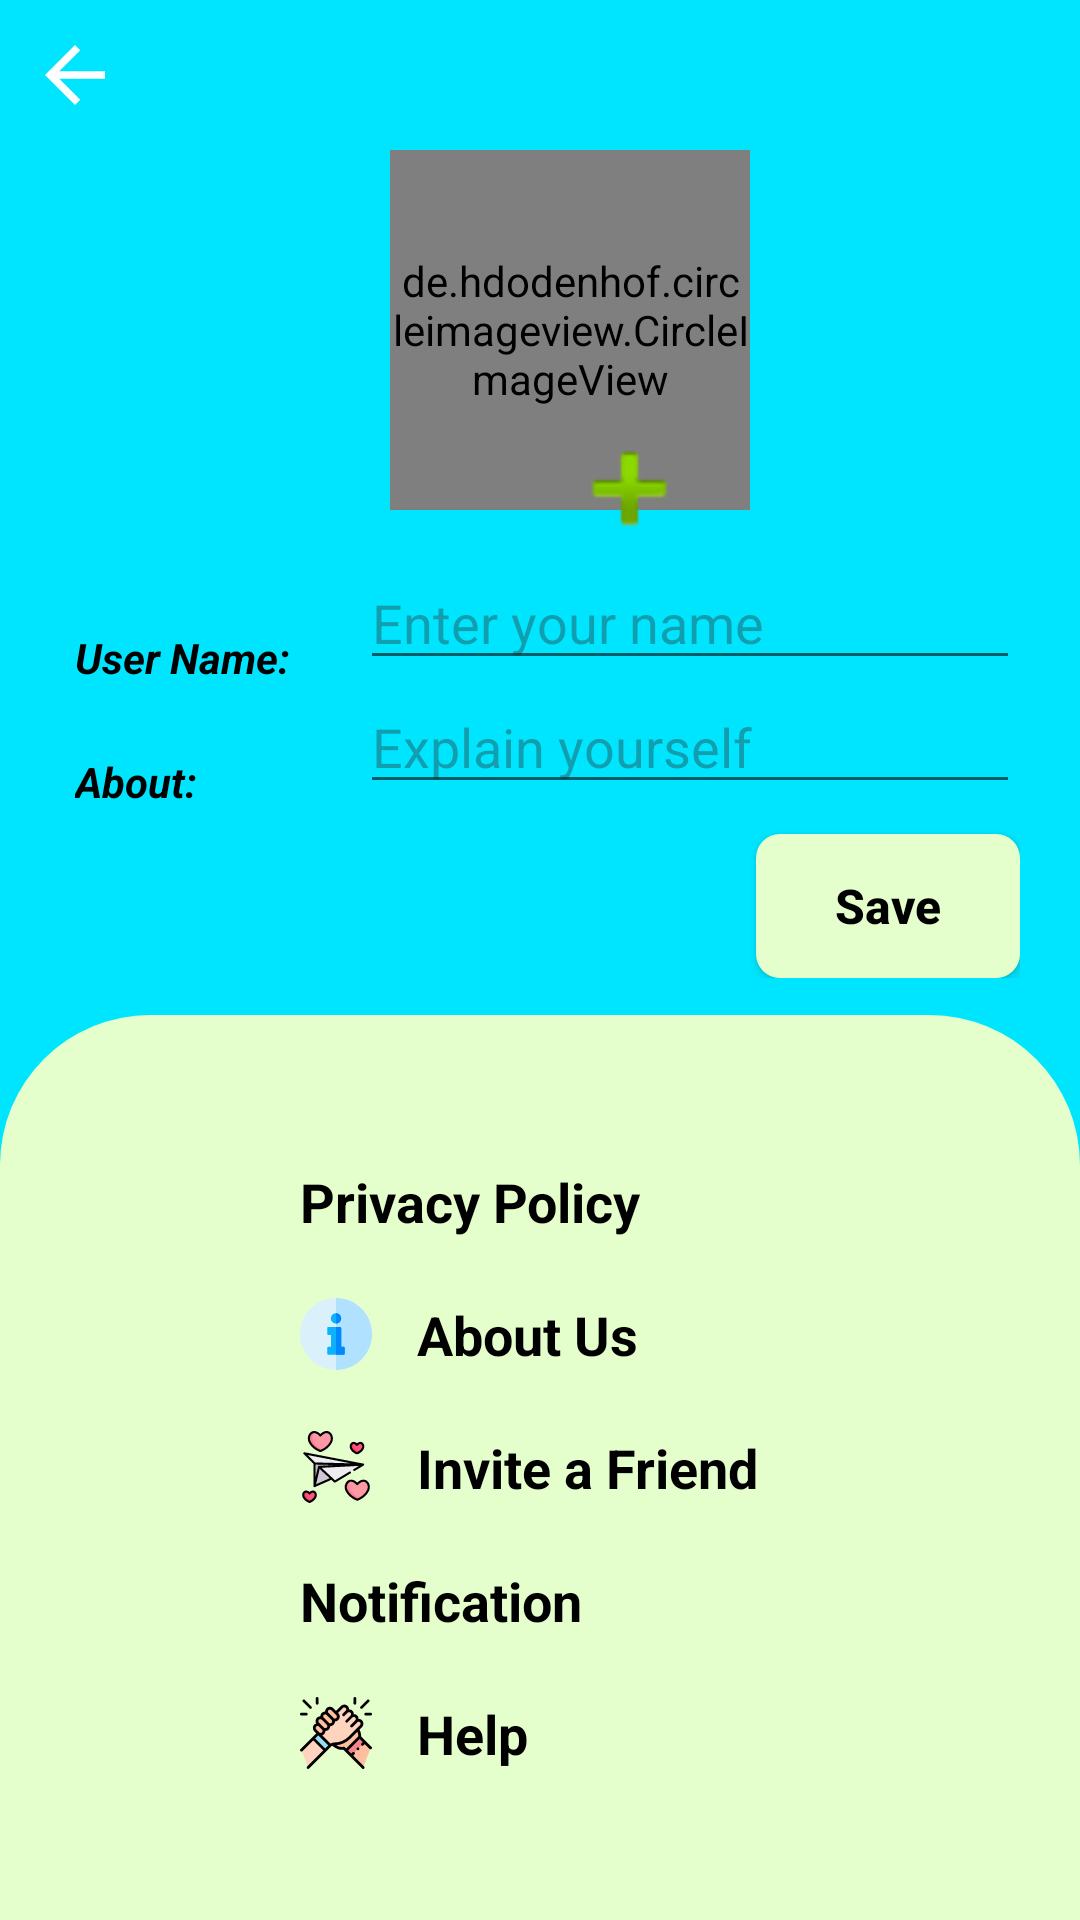

Write the Android layout XML for this screen, with the resource values it uses.
<!-- AndroidManifest.xml: application theme Theme.Massage -->
<!-- res/layout/activity_settings.xml -->
<?xml version="1.0" encoding="utf-8"?>
<RelativeLayout xmlns:android="http://schemas.android.com/apk/res/android"
    xmlns:app="http://schemas.android.com/apk/res-auto"
    xmlns:tools="http://schemas.android.com/tools"
    android:layout_width="match_parent"
    android:layout_height="match_parent"
    tools:context=".SettingsActivity"
    android:background="@color/colorPrimary"
    >

    <ImageView
        android:id="@+id/backarrow"
        android:layout_width="30dp"
        android:layout_height="30dp"
        android:layout_marginStart="10dp"
        android:layout_marginLeft="10dp"
        android:layout_marginTop="10dp"
        app:srcCompat="?attr/actionModeCloseDrawable" />

    <LinearLayout
        android:id="@+id/linear"
        android:layout_width="match_parent"
        android:layout_height="wrap_content"
        android:layout_below="@id/backarrow"
        android:layout_marginStart="20dp"
        android:layout_marginLeft="20dp"
        android:layout_marginEnd="20dp"
        android:layout_marginRight="20dp"
        android:gravity="center"
        android:orientation="vertical">

        <de.hdodenhof.circleimageview.CircleImageView

            android:id="@+id/profile_image"
            android:layout_width="120dp"
            android:layout_height="120dp"
            app:civ_border_color="#FF000000"
            app:civ_border_width="2dp"
            android:layout_marginStart="10dp"
            android:layout_marginLeft="10dp"
            android:layout_marginTop="10dp"
            android:src="@drawable/ic_user" />

        <ImageView
            android:id="@+id/plus"
            android:layout_width="45dp"
            android:layout_height="45dp"
            android:layout_marginStart="30dp"
            android:layout_marginLeft="30dp"
            android:layout_marginTop="-30dp"
            app:srcCompat="@android:drawable/ic_input_add" />

        <LinearLayout
            android:layout_width="match_parent"
            android:layout_height="match_parent"
            android:orientation="horizontal">

            <TextView
                android:layout_width="100dp"
                android:layout_height="wrap_content"
                android:layout_marginTop="10dp"
                android:padding="5dp"
                android:text="User Name:"
                android:textColor="#000000"
                android:textStyle="bold|italic" />

            <EditText
                android:id="@+id/etUserName"
                android:layout_width="match_parent"
                android:layout_height="wrap_content"
                android:ems="10"
                android:hint="Enter your name"
                android:inputType="textPersonName"
                android:textColor="#000000"
                android:textColorHint="#5C302323" />
        </LinearLayout>

        <LinearLayout
            android:layout_width="match_parent"
            android:layout_height="match_parent"
            android:orientation="horizontal">

            <TextView
                android:layout_width="100dp"
                android:layout_height="wrap_content"
                android:layout_marginTop="10dp"
                android:padding="5dp"
                android:text="About:"
                android:textColor="#000000"
                android:textStyle="bold|italic" />

            <EditText
                android:id="@+id/etStatus"
                android:layout_width="match_parent"
                android:layout_height="wrap_content"
                android:ems="10"
                android:hint="Explain yourself"
                android:inputType="textPersonName"
                android:textColor="#000000"
                android:textColorHint="#5C302323" />
        </LinearLayout>

        <androidx.appcompat.widget.AppCompatButton
            android:id="@+id/savebtn"
            android:layout_width="wrap_content"
            android:layout_height="wrap_content"
            android:layout_gravity="right"
            android:layout_marginTop="10dp"
            android:background="@drawable/btnbg"
            android:padding="5dp"
            android:text="Save"
            android:textAllCaps="false"
            android:textColor="#000000"
            android:textSize="16dp"
            android:textStyle="bold" />

    </LinearLayout>

    <LinearLayout
        android:layout_width="match_parent"
        android:layout_height="wrap_content"
        android:layout_alignParentBottom="true"
        android:layout_marginTop="10dp"
        android:background="@drawable/linearbg"
        android:orientation="vertical"
        android:padding="40dp">

        <TextView
            android:id="@+id/textView2"
            android:layout_width="match_parent"
            android:layout_height="wrap_content"
            android:layout_marginStart="50dp"
            android:layout_marginLeft="50dp"
            android:drawableLeft="@drawable/ic_privacy_policy"
            android:drawablePadding="15dp"
            android:padding="10dp"
            android:text="Privacy Policy"
            android:textColor="#000000"
            android:textSize="18sp"
            android:textStyle="bold" />

        <TextView
            android:id="@+id/textView3"
            android:layout_width="match_parent"
            android:layout_height="wrap_content"
            android:layout_marginStart="50dp"
            android:layout_marginLeft="50dp"
            android:drawableLeft="@drawable/ic_about"
            android:drawablePadding="15dp"
            android:padding="10dp"
            android:text="About Us"
            android:textColor="#000000"
            android:textSize="18sp"
            android:textStyle="bold" />

        <TextView
            android:id="@+id/textView4"
            android:layout_width="match_parent"
            android:layout_height="wrap_content"
            android:layout_marginStart="50dp"
            android:layout_marginLeft="50dp"
            android:drawableLeft="@drawable/ic_invite"
            android:drawablePadding="15dp"
            android:padding="10dp"
            android:text="Invite a Friend"
            android:textColor="#000000"
            android:textSize="18sp"
            android:textStyle="bold" />

        <TextView
            android:id="@+id/textView5"
            android:layout_width="match_parent"
            android:layout_height="wrap_content"
            android:layout_marginStart="50dp"
            android:layout_marginLeft="50dp"
            android:drawableLeft="@drawable/ic_noti"
            android:drawablePadding="15dp"
            android:padding="10dp"
            android:text="Notification"
            android:textColor="#000000"
            android:textSize="18sp"
            android:textStyle="bold" />

        <TextView
            android:id="@+id/textView6"
            android:layout_width="match_parent"
            android:layout_height="wrap_content"
            android:layout_marginStart="50dp"
            android:layout_marginLeft="50dp"
            android:drawableLeft="@drawable/ic_help"
            android:drawablePadding="15dp"
            android:padding="10dp"
            android:text="Help"
            android:textColor="#000000"
            android:textSize="18sp"
            android:textStyle="bold" />
    </LinearLayout>

</RelativeLayout>
<!-- resources referenced by this layout -->
<resources>
  <color name="colorPrimary">#00E5FF</color>
  <!-- drawable btnbg (drawable) -->
  <?xml version="1.0" encoding="utf-8"?>
  <shape xmlns:android="http://schemas.android.com/apk/res/android">
  
      <solid android:color="@color/lightgreen"
          />
      <corners
          android:radius="8dp"
          />
  </shape>
  <!-- drawable ic_about (drawable) -->
  <vector android:height="24dp" android:viewportHeight="512"
      android:viewportWidth="512" android:width="24dp" xmlns:android="http://schemas.android.com/apk/res/android">
      <path android:fillColor="#daf0fa" android:pathData="m512,256c0,68.379 -26.629,132.672 -74.98,181.02 -48.348,48.352 -112.641,74.98 -181.02,74.98s-132.672,-26.629 -181.02,-74.98c-48.352,-48.348 -74.98,-112.641 -74.98,-181.02s26.629,-132.672 74.98,-181.02c48.348,-48.352 112.641,-74.98 181.02,-74.98s132.672,26.629 181.02,74.98c48.352,48.348 74.98,112.641 74.98,181.02zM512,256"/>
      <path android:fillColor="#b0e1ff" android:pathData="m512,256c0,68.379 -26.629,132.672 -74.98,181.02 -48.348,48.352 -112.641,74.98 -181.02,74.98v-512c68.379,0 132.672,26.629 181.02,74.98 48.352,48.348 74.98,112.641 74.98,181.02zM512,256"/>
      <path android:fillColor="#0db2ff" android:pathData="m318.07,355.199v40.242c0,4.59 -3.711,8.297 -8.301,8.297h-107.539c-4.59,0 -8.301,-3.707 -8.301,-8.297v-40.242c0,-4.578 3.711,-8.301 8.301,-8.301h16.109c0.68,0 1.23,-0.547 1.23,-1.227v-82.023c0,-0.68 -0.551,-1.227 -1.23,-1.227h-16.109c-4.59,0 -8.301,-3.711 -8.301,-8.293v-40.25c0,-4.578 3.711,-8.301 8.301,-8.301h81.98c4.59,0 8.301,3.723 8.301,8.301v131.793c0,0.68 0.547,1.227 1.227,1.227h16.031c4.59,0 8.301,3.723 8.301,8.301zM318.07,355.199"/>
      <path android:fillColor="#0db2ff" android:pathData="m292.75,145.012c0,20.293 -16.453,36.75 -36.75,36.75s-36.75,-16.457 -36.75,-36.75c0,-20.297 16.453,-36.75 36.75,-36.75s36.75,16.453 36.75,36.75zM292.75,145.012"/>
      <path android:fillColor="#0089ff" android:pathData="m256,181.762v-73.5c20.301,0 36.75,16.449 36.75,36.75 0,20.297 -16.449,36.75 -36.75,36.75zM256,181.762"/>
      <path android:fillColor="#0089ff" android:pathData="m318.07,355.199v40.242c0,4.59 -3.711,8.297 -8.301,8.297h-53.77v-198.16h28.211c4.59,0 8.301,3.723 8.301,8.301v131.793c0,0.68 0.547,1.227 1.227,1.227h16.031c4.59,0 8.301,3.723 8.301,8.301zM318.07,355.199"/>
  </vector>
  <!-- drawable ic_help: vector/xml drawable (drawable, 8379 chars, omitted) -->
  <!-- drawable ic_invite: vector/xml drawable (drawable, 6332 chars, omitted) -->
  <!-- drawable linearbg (drawable) -->
  <?xml version="1.0" encoding="utf-8"?>
  <shape xmlns:android="http://schemas.android.com/apk/res/android">
  
      <solid
          android:color="@color/lightgreen"
          />
      <corners
          android:topLeftRadius="50dp"
          android:topRightRadius="50dp"
          />
  
  </shape>
  <style name="Theme.Massage" parent="Theme.MaterialComponents.DayNight.DarkActionBar">
          
          <item name="colorPrimary">@color/purple_500</item>
          <item name="colorPrimaryVariant">@color/purple_700</item>
          <item name="colorOnPrimary">@color/white</item>
          
          <item name="colorSecondary">@color/teal_200</item>
          <item name="colorSecondaryVariant">@color/teal_700</item>
          <item name="colorOnSecondary">@color/black</item>
          
          <item name="android:statusBarColor" tools:targetApi="l">?attr/colorPrimaryVariant</item>
          
      </style>
  <color name="lightgreen">#e5ffcc</color>
  <color name="purple_500">#FF6200EE</color>
  <color name="purple_700">#FF3700B3</color>
  <color name="white">#FFFFFFFF</color>
  <color name="teal_200">#FF03DAC5</color>
  <color name="teal_700">#FF018786</color>
  <color name="black">#FF000000</color>
</resources>
